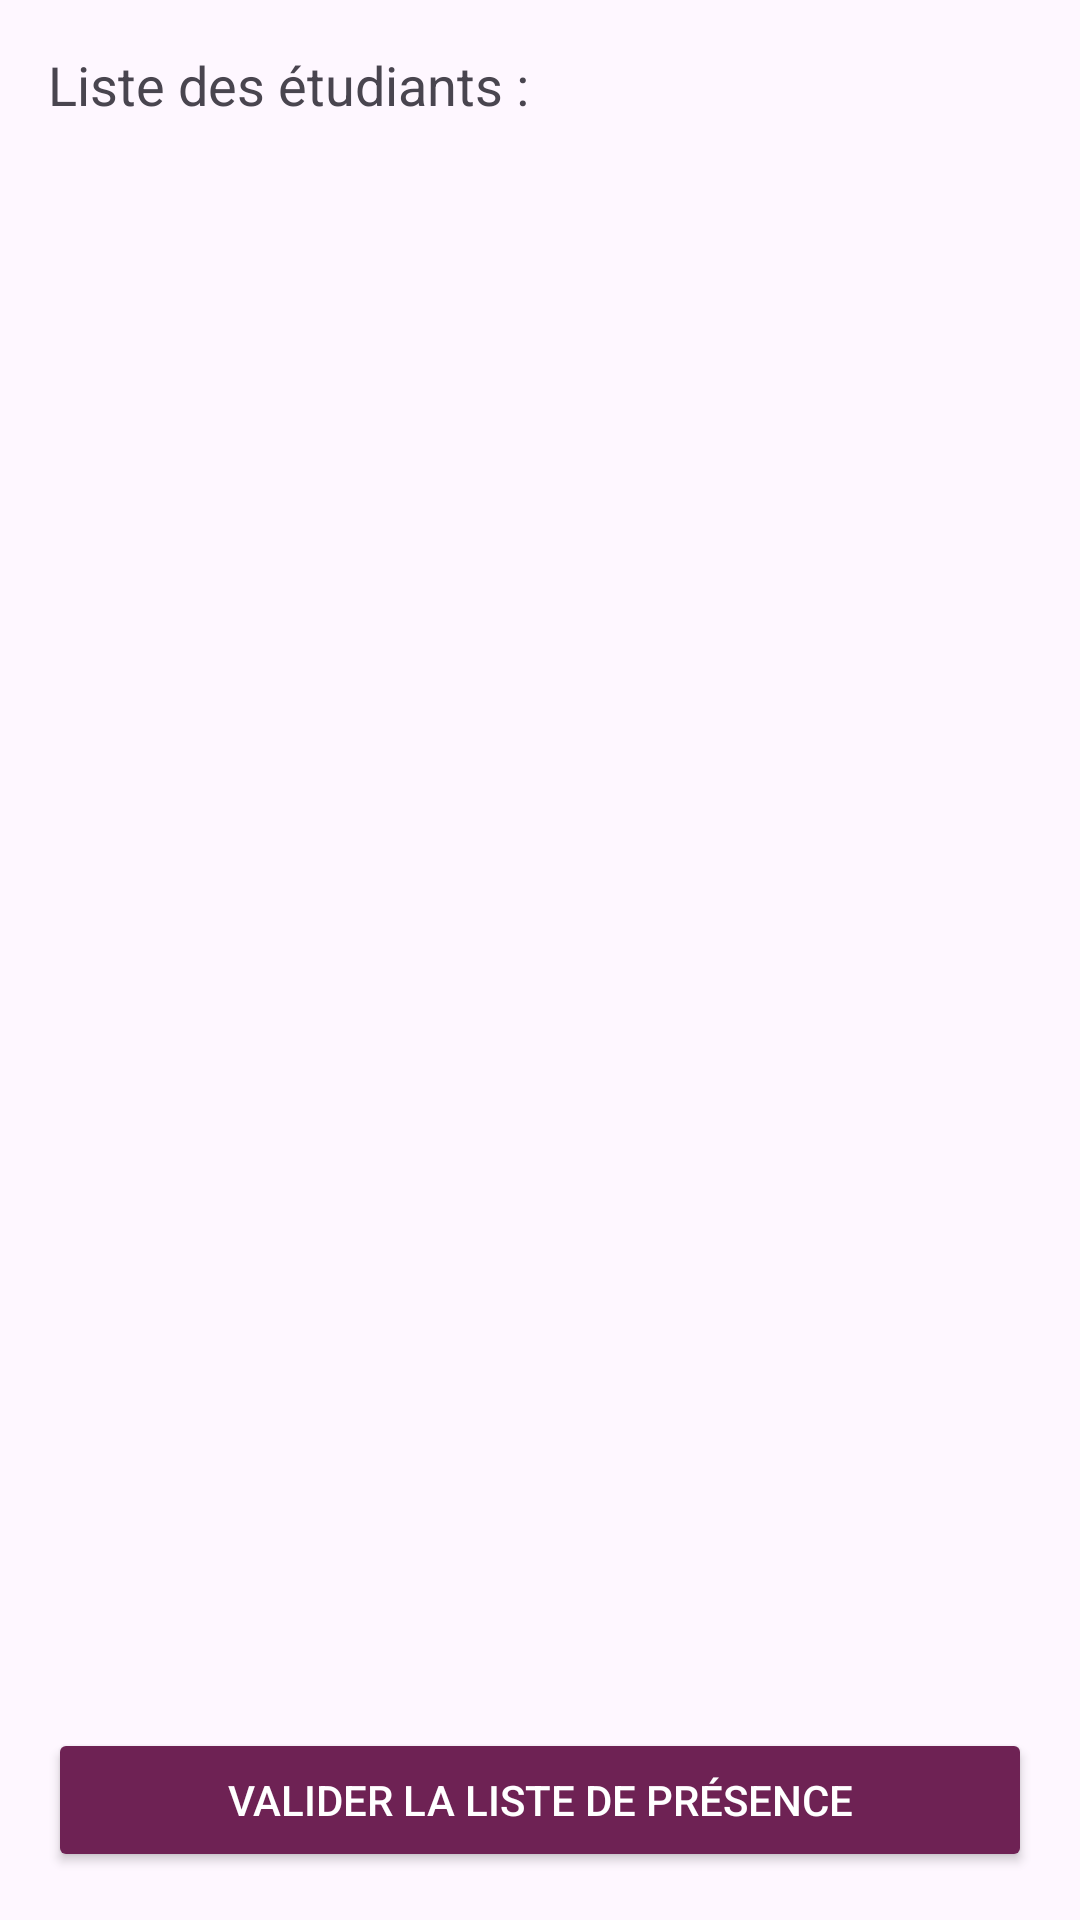

Android layout source for this screen:
<!-- AndroidManifest.xml: application theme Theme.GestionnaireDabsence -->
<!-- res/layout/activity_liste_etudiants.xml -->
<?xml version="1.0" encoding="utf-8"?>
<LinearLayout xmlns:android="http://schemas.android.com/apk/res/android"
    android:layout_width="match_parent"
    android:layout_height="match_parent"
    android:orientation="vertical"
    android:padding="16dp">

    <TextView
        android:layout_width="wrap_content"
        android:layout_height="wrap_content"
        android:text="Liste des étudiants :"
        android:textSize="18sp"
        android:layout_marginBottom="10dp"/>

    <ListView
        android:id="@+id/listViewEtudiants"
        android:layout_width="match_parent"
        android:layout_height="0dp"
        android:layout_weight="1"/>

    <Button
        android:id="@+id/buttonValider"
        android:layout_width="match_parent"
        android:layout_height="wrap_content"
        android:backgroundTint="@color/bouton_validation_authentification"
        android:text="Valider la liste de présence"
        android:textColor="@android:color/white"/>
</LinearLayout>
<!-- resources referenced by this layout -->
<resources>
  <color name="bouton_validation_authentification">#6e2254</color>
  <style name="Theme.GestionnaireDabsence" parent="Base.Theme.GestionnaireDabsence" />
  <style name="Base.Theme.GestionnaireDabsence" parent="Theme.Material3.DayNight.NoActionBar">
          
          
      </style>
</resources>
